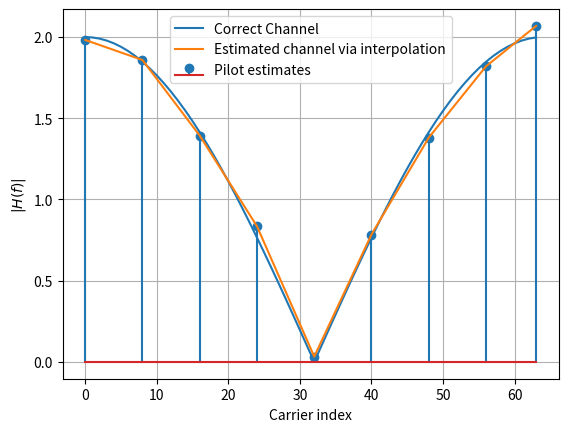

Write the Python code that produced this figure.
#!/usr/bin/env python3
# -*- coding: utf-8 -*-
"""
Created on Wed Sep  8 16:54:10 2021

@author: bharathvbhatt
"""
import numpy as np
import matplotlib.pyplot as plt
from scipy.signal import hilbert,chirp,iirnotch,freqz,filtfilt,periodogram
import scipy
K = 64 # number of OFDM subcarriers
CP = K//4  # length of the cyclic prefix: 25% of the block

P = 8 # number of pilot carriers per OFDM block
pilotValue = 3+3j # The known value each pilot transmits

allCarriers = np.arange(K)  # indices of all subcarriers ([0, 1, ... K-1])

pilotCarriers = allCarriers[::K//P] # Pilots is every (K/P)th carrier.

# For convenience of channel estimation, let's make the last carriers also be a pilot
pilotCarriers = np.hstack([pilotCarriers, np.array([allCarriers[-1]])])
P = P+1

# data carriers are all remaining carriers
dataCarriers = np.delete(allCarriers, pilotCarriers)

#print ("allCarriers:   %s" % allCarriers)
#print ("pilotCarriers: %s" % pilotCarriers)
#print ("dataCarriers:  %s" % dataCarriers)
#plt.plot(pilotCarriers, np.zeros_like(pilotCarriers), 'bo', label='pilot')
#plt.plot(dataCarriers, np.zeros_like(dataCarriers), 'ro', label='data')


mu = 4 # bits per symbol (i.e. 16QAM)
payloadBits_per_OFDM = len(dataCarriers)*mu  # number of payload bits per OFDM symbol

mapping_table = {
    (0,0,0,0) : -3-3j,
    (0,0,0,1) : -3-1j,
    (0,0,1,0) : -3+3j,
    (0,0,1,1) : -3+1j,
    (0,1,0,0) : -1-3j,
    (0,1,0,1) : -1-1j,
    (0,1,1,0) : -1+3j,
    (0,1,1,1) : -1+1j,
    (1,0,0,0) :  3-3j,
    (1,0,0,1) :  3-1j,
    (1,0,1,0) :  3+3j,
    (1,0,1,1) :  3+1j,
    (1,1,0,0) :  1-3j,
    (1,1,0,1) :  1-1j,
    (1,1,1,0) :  1+3j,
    (1,1,1,1) :  1+1j
}
# for b3 in [0, 1]:
#     for b2 in [0, 1]:
#         for b1 in [0, 1]:
#             for b0 in [0, 1]:
#                 B = (b3, b2, b1, b0)
#                 Q = mapping_table[B]
#                 #plt.plot(Q.real, Q.imag, 'bo')
#                 #plt.text(Q.real, Q.imag+0.2, "".join(str(x) for x in B), ha='center')
                
                
demapping_table = {v : k for k, v in mapping_table.items()}                
#########################  channel Response-- SAW simulation #######################################                
# fs = 500                
# f0 = 60  # Frequency to be removed from signal (Hz)
# Q = 30.0  # Quality factor
# # Design notch filter
# b, a = iirnotch(f0, Q, fs)
# freq, channelResponse = freqz(b, a,fs=fs,worN=64)
#plt.plot(freq,np.abs(h))      
          
channelResponse = np.array([1, 1, 0 ])  # the impulse response of the wireless channel
H_exact = np.fft.fft(channelResponse, K)
# H_exact = channelResponse
####################################################################################################

SNRdb = 25  # signal to noise-ratio in dB at the receiver 
#plt.plot(allCarriers, abs(H_exact))  
bits = np.random.binomial(n=1, p=0.5, size=(payloadBits_per_OFDM, ))
              
def SP(bits):
    return bits.reshape((len(dataCarriers), mu))
bits_SP = SP(bits)


def Mapping(bits):
    return np.array([mapping_table[tuple(b)] for b in bits])
QAM = Mapping(bits_SP)


def OFDM_symbol(QAM_payload):
    symbol = np.zeros(K, dtype=complex) # the overall K subcarriers
    symbol[pilotCarriers] = pilotValue  # allocate the pilot subcarriers 
    symbol[dataCarriers] = QAM_payload  # allocate the pilot subcarriers
    return symbol
OFDM_data = OFDM_symbol(QAM)     


def IDFT(OFDM_data):
    return np.fft.ifft(OFDM_data)
OFDM_time = IDFT(OFDM_data)

def addCP(OFDM_time):
    cp = OFDM_time[-CP:]               # take the last CP samples ...
    return np.hstack([cp, OFDM_time])  # ... and add them to the beginning
OFDM_withCP = addCP(OFDM_time)


def channel(signal):
    convolved = np.convolve(signal, channelResponse)
    signal_power = np.mean(abs(convolved**2))
    sigma2 = signal_power * 10**(-SNRdb/10)  # calculate noise power based on signal power and SNR
    
    print ("RX Signal power: %.4f. Noise power: %.4f" % (signal_power, sigma2))
    
    # Generate complex noise with given variance
    noise = np.sqrt(sigma2/2) * (np.random.randn(*convolved.shape)+1j*np.random.randn(*convolved.shape))
    return convolved + noise
OFDM_TX = OFDM_withCP
OFDM_RX = channel(OFDM_TX)
# plt.figure(figsize=(8,2))
# plt.plot(abs(OFDM_TX), label='TX signal')
# plt.plot(abs(OFDM_RX), label='RX signal')
# plt.legend(fontsize=10)
# plt.xlabel('Time'); plt.ylabel('$|x(t)|$');
# plt.grid(True);


def removeCP(signal):
    return signal[CP:(CP+K)]
OFDM_RX_noCP = removeCP(OFDM_RX)
         
def DFT(OFDM_RX):
    return np.fft.fft(OFDM_RX)
OFDM_demod = DFT(OFDM_RX_noCP)


def channelEstimate(OFDM_demod):
    pilots = OFDM_demod[pilotCarriers]  # extract the pilot values from the RX signal
    Hest_at_pilots = pilots / pilotValue # divide by the transmitted pilot values
    
    # Perform interpolation between the pilot carriers to get an estimate
    # of the channel in the data carriers. Here, we interpolate absolute value and phase 
    # separately
    Hest_abs = scipy.interpolate.interp1d(pilotCarriers, abs(Hest_at_pilots), kind='linear')(allCarriers)
    Hest_phase = scipy.interpolate.interp1d(pilotCarriers, np.angle(Hest_at_pilots), kind='linear')(allCarriers)
    Hest = Hest_abs * np.exp(1j*Hest_phase)
    
    plt.plot(allCarriers, abs(H_exact), label='Correct Channel')
    plt.stem(pilotCarriers, abs(Hest_at_pilots), label='Pilot estimates')
    plt.plot(allCarriers, abs(Hest), label='Estimated channel via interpolation')
    plt.grid(True); plt.xlabel('Carrier index'); plt.ylabel('$|H(f)|$'); plt.legend(fontsize=10)
    # plt.ylim(0,2)
    
    return Hest
Hest = channelEstimate(OFDM_demod)